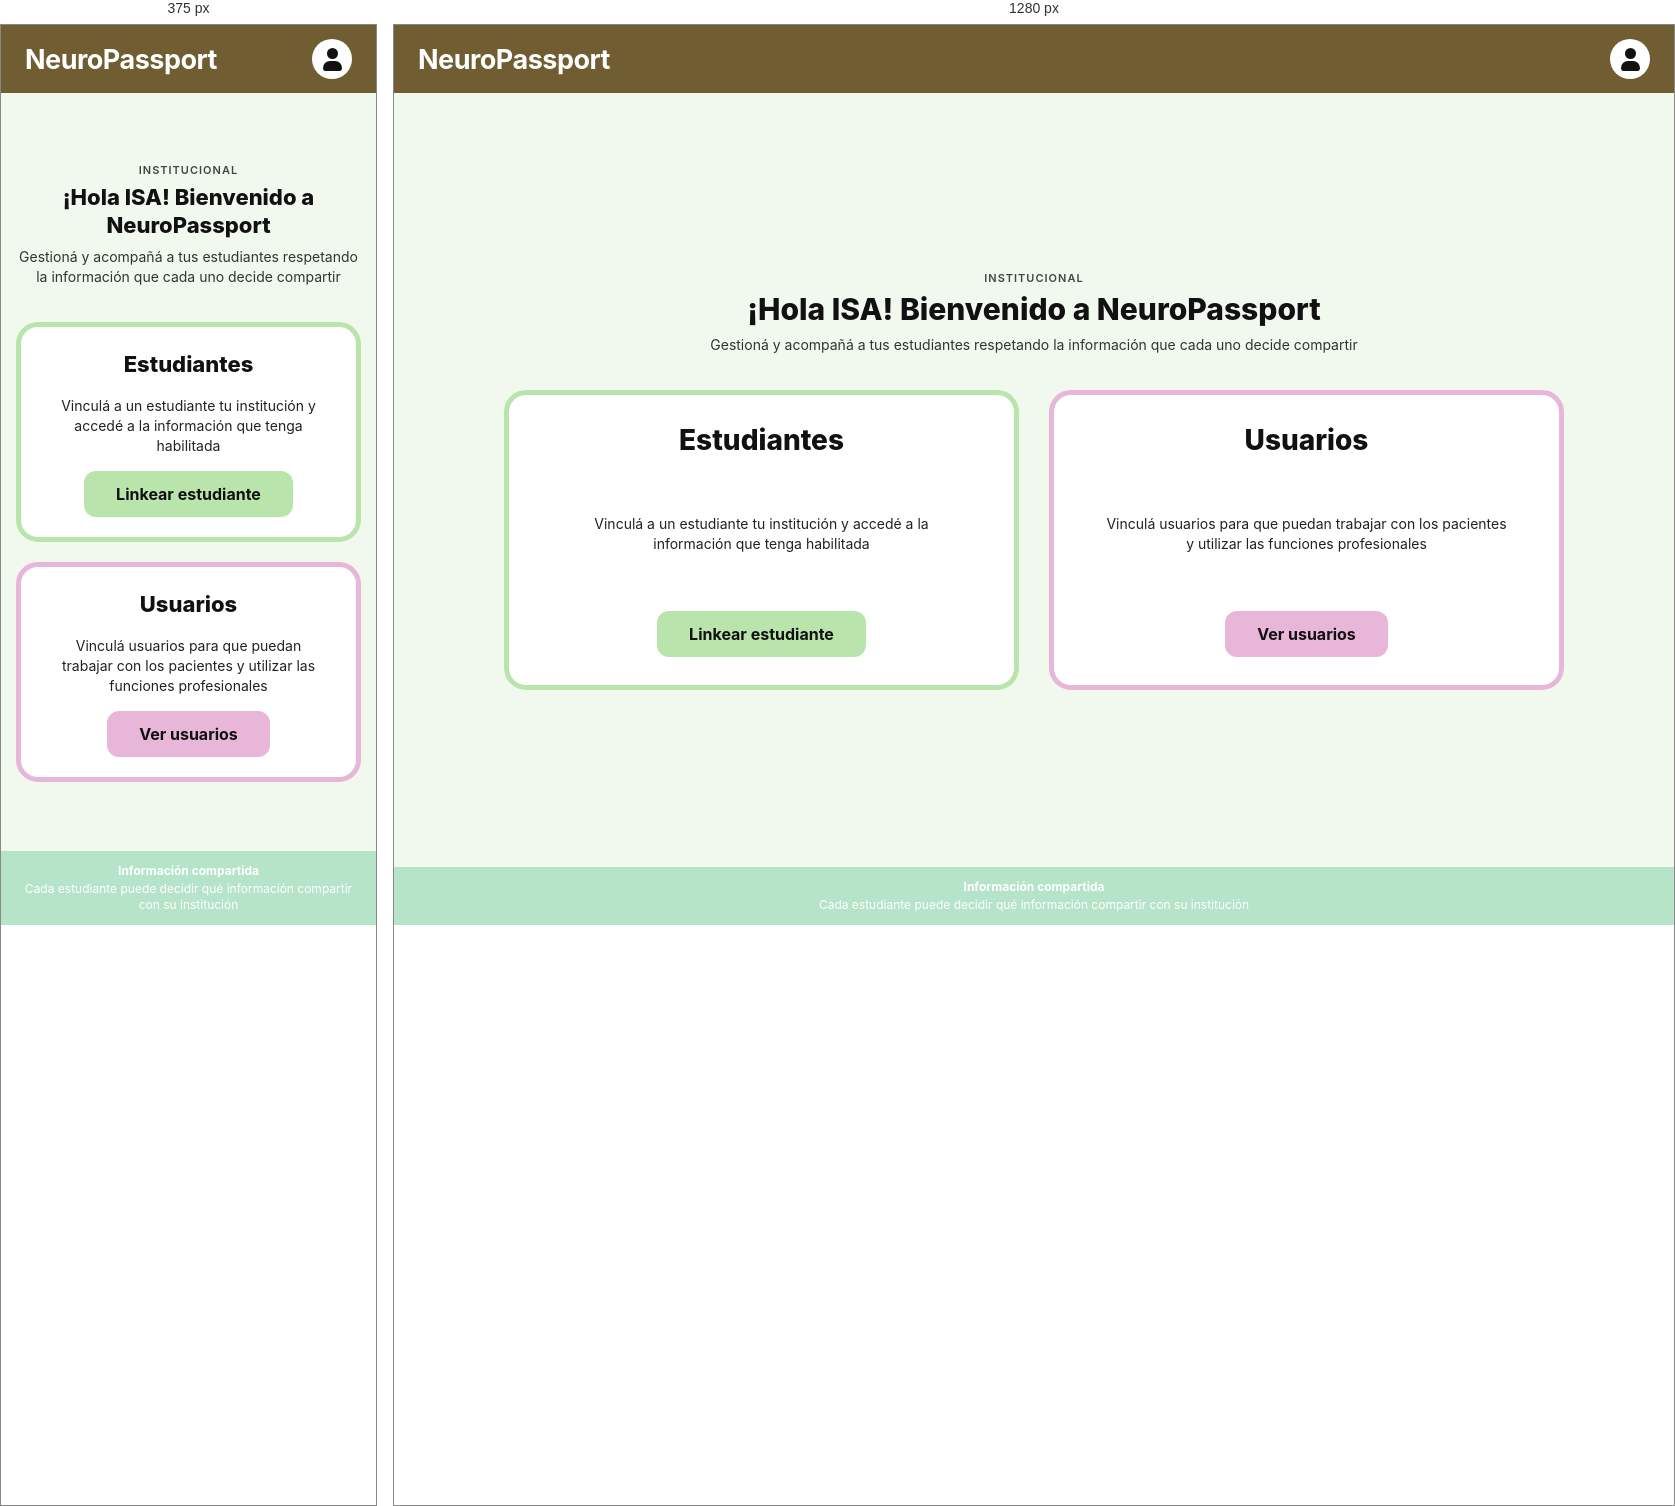
Rendered at 375 px and 1280 px, left to right.

<!-- file: escuela.html -->
<!DOCTYPE html>
<html lang="es">

<head>
    <meta charset="UTF-8">
    <meta name="viewport" content="width=device-width, initial-scale=1.0">

    <title>NeuroPassport - Escuela / Universidad</title>

    <!-- Tipografía Inter -->
    <link rel="preconnect" href="https://fonts.googleapis.com">
    <link rel="preconnect" href="https://fonts.gstatic.com" crossorigin>
    <link href="https://fonts.googleapis.com/css2?family=Inter:wght@400;500;600;700;800&display=swap" rel="stylesheet">

    <style>
        /* Configuración general */
        * {
            box-sizing: border-box;
            font-family: 'Inter', sans-serif;
        }

        html,
        body {
            margin: 0;
            padding: 0;
            width: 100%;
            height: 100%;
            background-color: #f1f9ef;
            font-family: 'Inter', sans-serif;
            display: flex;
            flex-direction: column;
        }

        /* Barra superior */
        .navbar-escuela {
            display: flex;
            width: 100%;
            height: 68px;
            background-color: #705E32;
            align-items: center;
            justify-content: space-between;
            padding: 0 24px;
            flex-shrink: 0;
        }

        .nombre-neuropassport-escuela {
            color: #ffffff;
            font-size: 27px;
            font-weight: 700;
            margin: 0;
            letter-spacing: -0.5px;
        }

        /* Contenedor del perfil y menú */
        .contenedor-perfil {
            position: relative;
        }

        /* Icono de perfil */
        .perfil-escuela {
            width: 40px;
            height: 40px;
            border-radius: 50%;
            display: flex;
            flex-direction: column;
            align-items: center;
            justify-content: center;
            background-color: #ffffff;
            border: none;
            text-decoration: none;
            cursor: pointer;
            flex-shrink: 0;
        }

        .perfil-cabeza {
            width: 11px;
            height: 11px;
            border-radius: 50%;
            background-color: #111111;
            margin-bottom: 2px;
        }

        .perfil-cuerpo {
            width: 19px;
            height: 10px;
            border-radius: 9px 9px 4px 4px;
            background-color: #111111;
        }

        /* Menú desplegable */
        .menu-perfil {
            display: none;
            position: absolute;
            top: 50px;
            right: 0;
            width: 210px;
            background-color: #ffffff;
            border-radius: 12px;
            padding: 8px;
            box-shadow: 0 5px 18px rgba(0, 0, 0, 0.18);
            z-index: 1000;
        }

        .menu-perfil.activo {
            display: flex;
            flex-direction: column;
            gap: 5px;
        }

        .opcion-menu {
            width: 100%;
            padding: 12px 14px;
            border: none;
            border-radius: 8px;
            background-color: transparent;
            color: #222222;
            font-size: 14px;
            font-weight: 600;
            text-align: left;
            text-decoration: none;
            cursor: pointer;
            display: block;
        }

        .opcion-menu:hover {
            background-color: #f1f9ef;
        }

        .opcion-cerrar-sesion {
            color: #222222;
        }

        .opcion-cerrar-sesion:hover {
            background-color: #f1f9ef;
        }

        /* Contenido principal */
        .contenido-principal {
            width: 100%;
            max-width: 1100px;
            margin: 0 auto;
            padding: 30px 20px;
            flex: 1 0 auto;
            display: flex;
            flex-direction: column;
            justify-content: center;
        }

        /* Presentación */
        .bienvenida {
            text-align: center;
            margin-bottom: 35px;
        }

        .bienvenida-etiqueta {
            display: block;
            font-size: 11px;
            line-height: 14px;
            letter-spacing: 1px;
            font-weight: 600;
            color: #444444;
            margin-bottom: 6px;
        }

        .bienvenida h2 {
            font-size: 30px;
            line-height: 36px;
            font-weight: 800;
            color: #111111;
            margin: 0;
        }

        .bienvenida p {
            font-size: 14px;
            line-height: 20px;
            color: #333333;
            margin: 8px 0 0;
        }

        /* Tarjetas */
        .tarjetas {
            display: grid;
            grid-template-columns: repeat(2, 1fr);
            gap: 30px;
            width: 100%;
        }

        .tarjeta {
            min-height: 300px;
            background-color: #ffffff;
            border: 5px solid;
            border-radius: 22px;
            padding: 28px 24px;
            display: flex;
            flex-direction: column;
            align-items: center;
            justify-content: space-between;
            text-align: center;
        }

        .tarjeta-estudiantes {
            border-color: #b9e5ad;
        }

        .tarjeta-usuarios {
            border-color: #e8b6d8;
        }

        .tarjeta h3 {
            font-size: 28px;
            line-height: 34px;
            font-weight: 800;
            margin: 0;
            color: #111111;
        }

        .tarjeta p {
            font-size: 14px;
            line-height: 20px;
            color: #222222;
            margin: 15px 0;
            max-width: 90%;
        }

        /* Botones de las tarjetas */
        .boton-tarjeta {
            display: inline-block;
            border: none;
            border-radius: 12px;
            padding: 12px 32px;
            font-family: 'Inter', sans-serif;
            font-size: 16px;
            line-height: 22px;
            font-weight: 700;
            color: #111111;
            text-decoration: none;
            cursor: pointer;
            white-space: nowrap;
        }

        .boton-estudiantes {
            background-color: #b9e5ad;
        }

        .boton-usuarios {
            background-color: #e8b6d8;
        }

        .boton-tarjeta:hover {
            filter: brightness(0.95);
        }

        /* Información inferior */
        .informacion-compartida {
            width: 100%;
            background-color: #b5e4c8;
            display: flex;
            flex-direction: column;
            align-items: center;
            justify-content: center;
            text-align: center;
            padding: 12px 15px;
            color: #ffffff;
            flex-shrink: 0;
            margin-top: auto;
        }

        .informacion-compartida h4 {
            font-size: 12px;
            line-height: 16px;
            font-weight: 700;
            margin: 0 0 2px 0;
        }

        .informacion-compartida p {
            font-size: 12px;
            line-height: 16px;
            margin: 0;
        }

        /* Adaptación a celulares */
        @media (max-width: 768px) {
            .contenido-principal {
                padding: 20px 15px;
            }

            .bienvenida h2 {
                font-size: 22px;
                line-height: 28px;
            }

            .tarjetas {
                grid-template-columns: 1fr;
                gap: 20px;
            }

            .tarjeta {
                min-height: auto;
                padding: 20px 16px;
            }

            .tarjeta h3 {
                font-size: 22px;
            }
        }

        /* ============================= */
        /* FOTO DE PERFIL EN EL BOTÓN    */
        /* (la que se elige en Configuración) */
        /* ============================= */

        .con-foto-perfil {
            padding: 0 !important;
            overflow: hidden !important;
            background-size: cover !important;
            background-position: center !important;
            background-repeat: no-repeat !important;
        }

        /* Con foto se oculta el muñequito */
        .con-foto-perfil > * {
            display: none !important;
        }
    </style>
</head>

<body>

    <!-- Encabezado -->
    <header class="navbar-escuela">
        <h1 class="nombre-neuropassport-escuela">
            NeuroPassport
        </h1>

        <!-- Perfil con menú desplegable -->
        <div class="contenedor-perfil">

            <button
                type="button"
                class="perfil-escuela"
                id="perfilInstitucion"
                title="Abrir menú de perfil"
                aria-label="Abrir menú de perfil"
                aria-expanded="false">

                <span class="perfil-cabeza"></span>
                <span class="perfil-cuerpo"></span>
            </button>

            <nav class="menu-perfil" id="menuPerfil">

                <a href="configuracion.html" class="opcion-menu">
                    Configuración
                </a>

                <a href="informacion-personal.html" class="opcion-menu">
                    Información personal
                </a>

                <button
                    type="button"
                    class="opcion-menu opcion-cerrar-sesion"
                    id="cerrarSesion">
                    Cerrar sesión
                </button>

            </nav>

        </div>
    </header>

    <!-- Contenido principal de la institución -->
    <main class="contenido-principal">

        <!-- Bienvenida -->
        <header class="bienvenida">
            <span class="bienvenida-etiqueta">
                INSTITUCIONAL
            </span>

            <h2>¡Hola ISA! Bienvenido a NeuroPassport</h2>

            <p>
                Gestioná y acompañá a tus estudiantes respetando
                la información que cada uno decide compartir
            </p>
        </header>

        <!-- Opciones principales -->
        <section class="tarjetas" aria-label="Opciones de la institución">

            <!-- Tarjeta de estudiantes -->
            <article class="tarjeta tarjeta-estudiantes">

                <h3>Estudiantes</h3>

                <p>
                    Vinculá a un estudiante tu institución y
                    accedé a la información que tenga habilitada
                </p>

                <a href="estudiantes.html"
                   class="boton-tarjeta boton-estudiantes">
                    Linkear estudiante
                </a>

            </article>

            <!-- Tarjeta de usuarios -->
            <article class="tarjeta tarjeta-usuarios">

                <h3>Usuarios</h3>

                <p>
                    Vinculá usuarios para que puedan trabajar con
                    los pacientes y utilizar las funciones
                    profesionales
                </p>

                <a href="usuarios-escuela.html"
                   class="boton-tarjeta boton-usuarios">
                    Ver usuarios
                </a>

            </article>

        </section>

    </main>

    <!-- Información sobre privacidad -->
    <footer class="informacion-compartida">

        <h4>Información compartida</h4>

        <p>
            Cada estudiante puede decidir qué información compartir con su institución
        </p>

    </footer>

    <script>
        const perfilInstitucion = document.getElementById("perfilInstitucion");
        const menuPerfil = document.getElementById("menuPerfil");
        const cerrarSesion = document.getElementById("cerrarSesion");

        // Abrir y cerrar el menú al tocar el perfil
        perfilInstitucion.addEventListener("click", function () {
            menuPerfil.classList.toggle("activo");

            const menuAbierto = menuPerfil.classList.contains("activo");
            perfilInstitucion.setAttribute("aria-expanded", menuAbierto);
        });

        // Cerrar el menú al tocar fuera
        document.addEventListener("click", function (evento) {
            if (!evento.target.closest(".contenedor-perfil")) {
                menuPerfil.classList.remove("activo");
                perfilInstitucion.setAttribute("aria-expanded", "false");
            }
        });

        // Cerrar sesión
        cerrarSesion.addEventListener("click", function () {
            window.location.href = "../cerrar-sesion.html";
        });
    </script>

    <script src="escuela.js" defer></script>

</body>
</html>